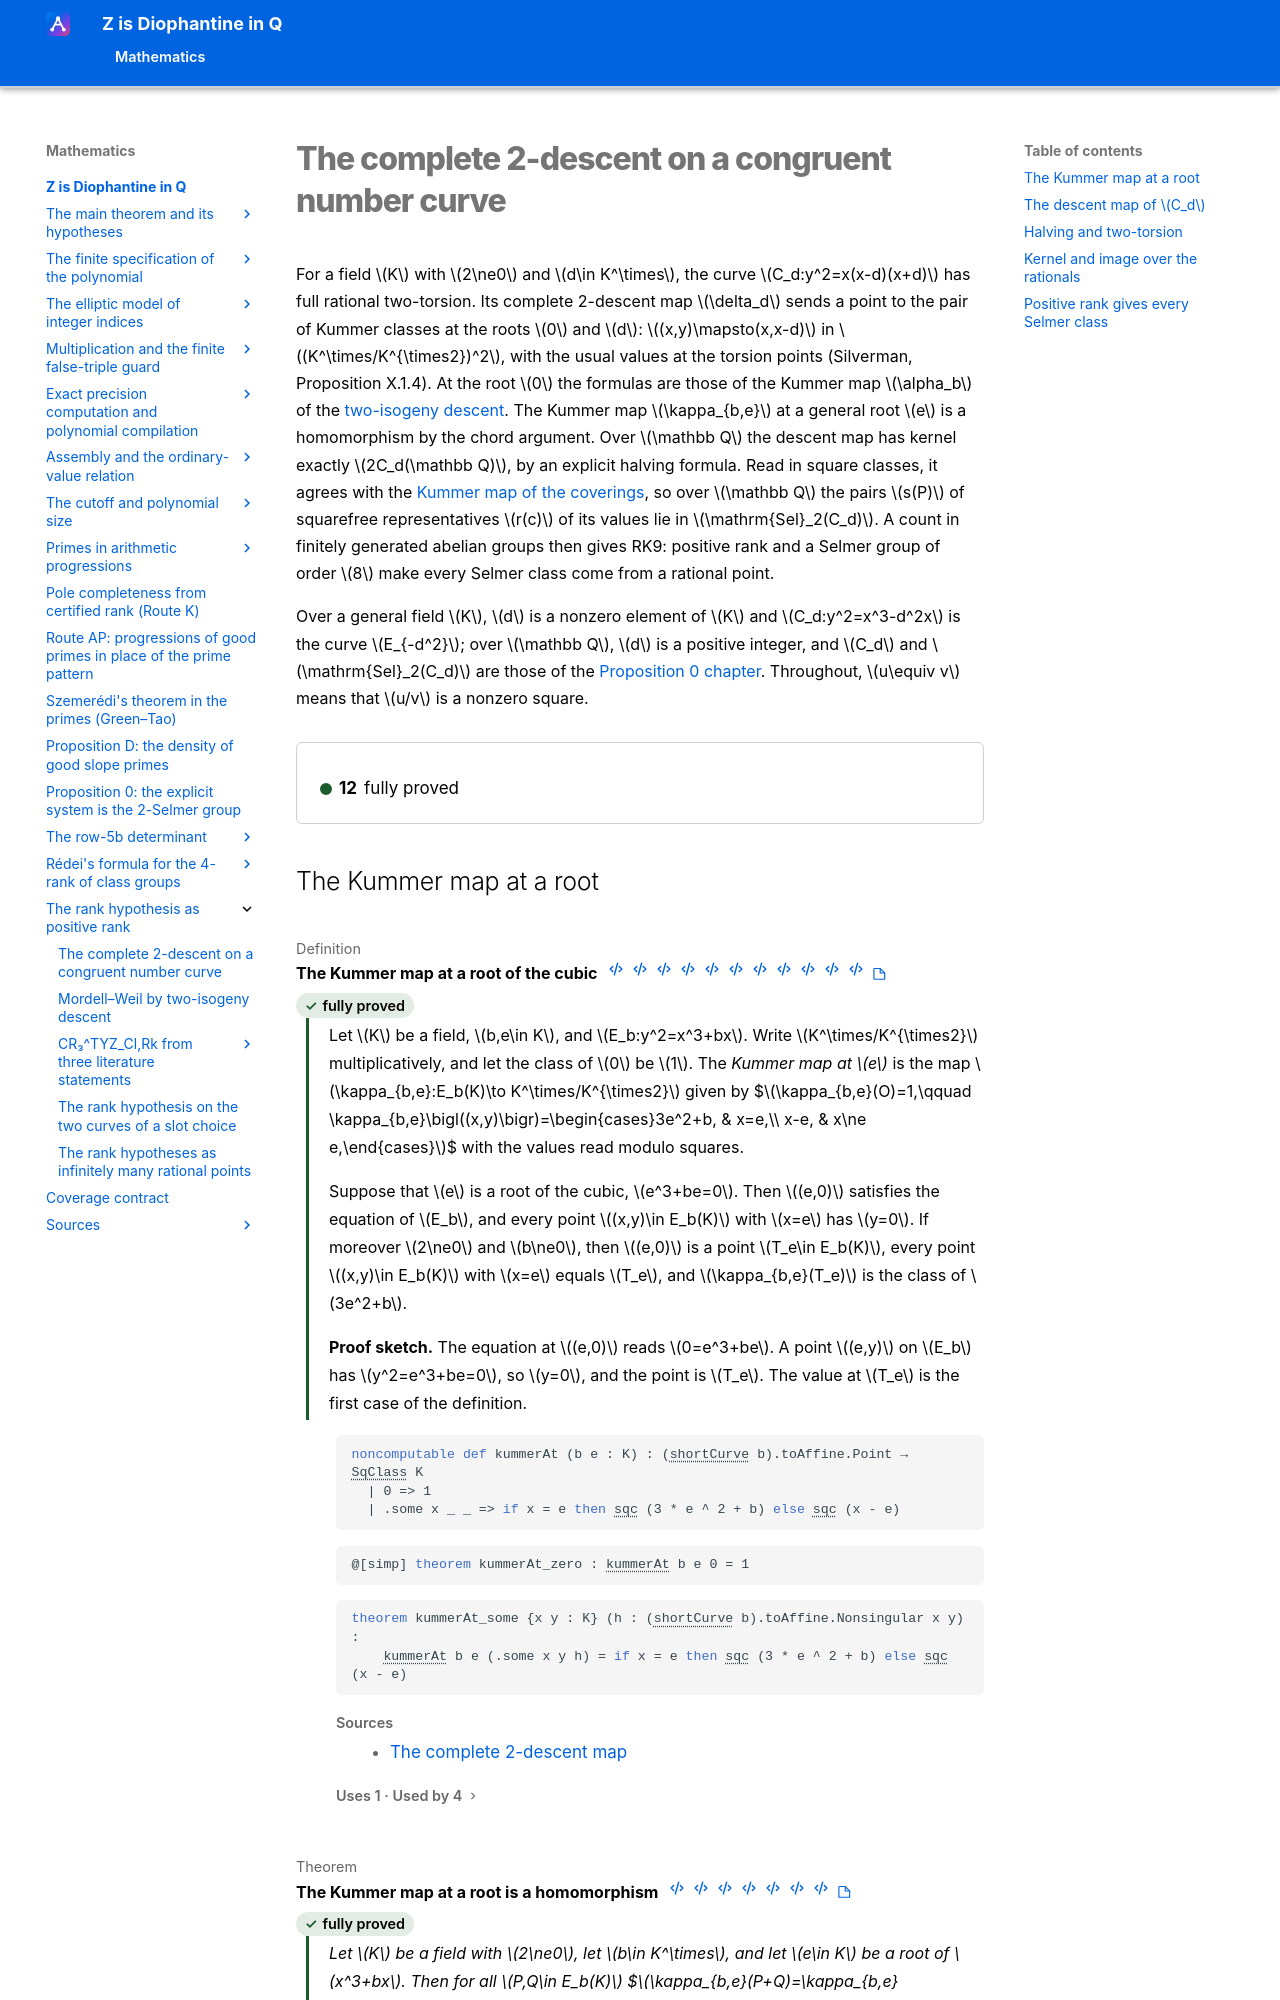

repository: Deicyde/diophantine-z-q · page: roadmap/rank/two-descent/index.html · generator: mkdocs

---
article_id: af_a7b01fdbb71a05f3f27da3ad
---

# The complete 2-descent on a congruent number curve

For a field $K$ with $2\ne0$ and $d\in K^\times$, the curve $C_d:y^2=x(x-d)(x+d)$ has full
rational two-torsion. Its complete 2-descent map $\delta_d$ sends a point to the pair of Kummer
classes at the roots $0$ and $d$: $(x,y)\mapsto(x,x-d)$ in $(K^\times/K^{\times2})^2$, with the
usual va
